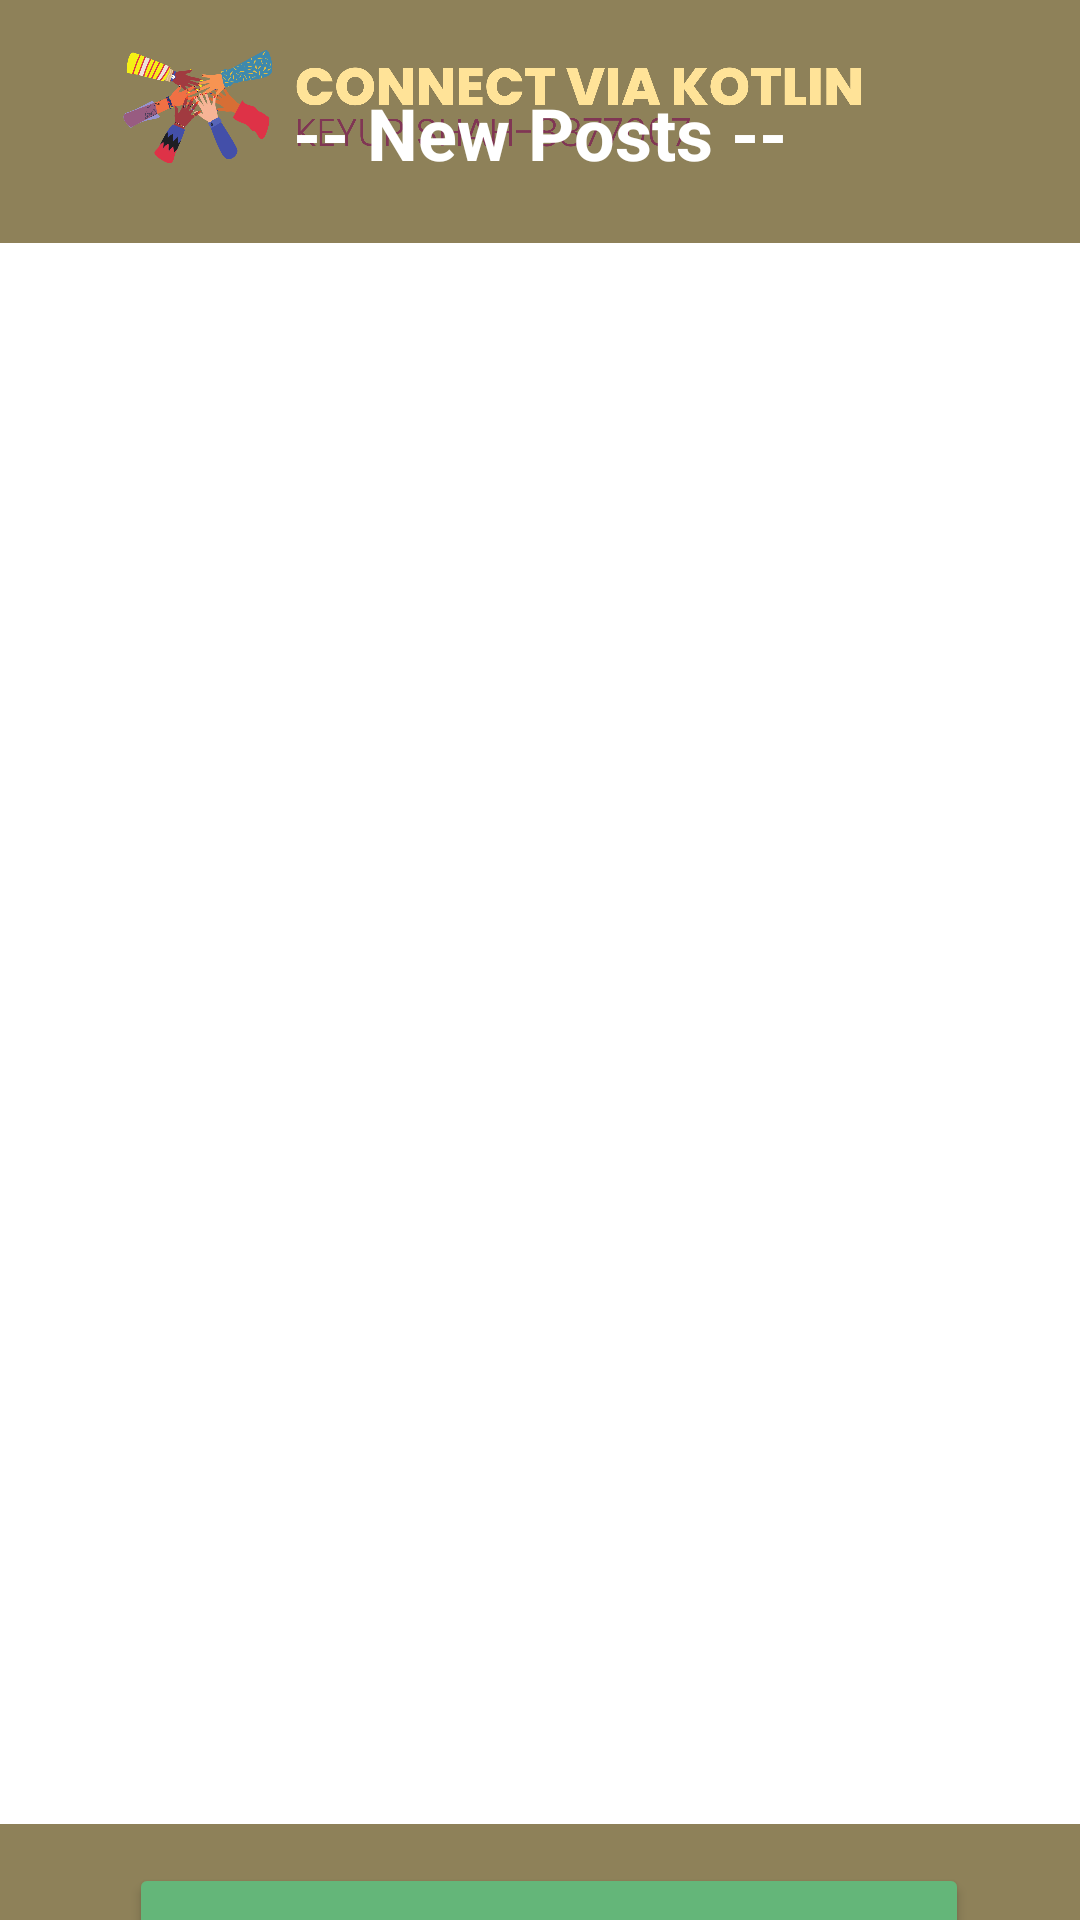

Android layout source for this screen:
<!-- AndroidManifest.xml: application theme Theme.Project_Part1 -->
<!-- res/layout/activity_main.xml -->
<?xml version="1.0" encoding="utf-8"?>
<androidx.constraintlayout.widget.ConstraintLayout xmlns:android="http://schemas.android.com/apk/res/android"
    xmlns:app="http://schemas.android.com/apk/res-auto"
    xmlns:tools="http://schemas.android.com/tools"
    android:layout_width="match_parent"
    android:layout_height="match_parent"
    android:background="#8E8159"
    tools:context=".MainActivity">

    <ImageView
        android:id="@+id/imageView4"
        android:layout_width="279dp"
        android:layout_height="57dp"
        android:layout_marginStart="51dp"
        android:layout_marginTop="7dp"
        android:layout_marginEnd="82dp"
        app:layout_constraintEnd_toEndOf="parent"
        app:layout_constraintStart_toStartOf="parent"
        app:layout_constraintTop_toTopOf="parent"
        app:srcCompat="@drawable/logohori" />

    <androidx.recyclerview.widget.RecyclerView
        android:id="@+id/recyclerViewMain"
        android:layout_width="407dp"
        android:layout_height="527dp"
        android:layout_marginTop="11dp"
        android:layout_marginBottom="13dp"
        android:background="#FFFFFF"
        app:layout_constraintBottom_toTopOf="@+id/buttonConnect"
        app:layout_constraintEnd_toEndOf="parent"
        app:layout_constraintStart_toStartOf="parent"
        app:layout_constraintTop_toBottomOf="@+id/textView" />

    <Button
        android:id="@+id/buttonConnect"
        android:layout_width="280dp"
        android:layout_height="59dp"
        android:layout_marginStart="69dp"
        android:layout_marginEnd="63dp"
        android:layout_marginBottom="3dp"
        android:backgroundTint="#64B679"
        android:shadowColor="#FFFFFF"
        android:text="Connect with people ➕"
        android:textColor="#372161"
        android:textSize="19sp"
        app:layout_constraintBottom_toBottomOf="parent"
        app:layout_constraintEnd_toEndOf="parent"
        app:layout_constraintStart_toStartOf="parent"
        app:layout_constraintTop_toBottomOf="@+id/recyclerViewMain" />

    <TextView
        android:id="@+id/textView"
        android:layout_width="wrap_content"
        android:layout_height="34dp"
        android:layout_marginStart="123dp"
        android:layout_marginTop="7dp"
        android:layout_marginEnd="123dp"
        android:layout_marginBottom="8dp"
        android:text="-- New Posts --"
        android:textColor="#FFFFFF"
        android:textSize="24sp"
        android:textStyle="bold"
        app:layout_constraintBottom_toTopOf="@+id/recyclerViewMain"
        app:layout_constraintEnd_toEndOf="parent"
        app:layout_constraintStart_toStartOf="parent"
        app:layout_constraintTop_toBottomOf="@+id/imageView4" />
</androidx.constraintlayout.widget.ConstraintLayout>
<!-- resources referenced by this layout -->
<resources>
  <!-- drawable logohori: png bitmap (drawable, 302628 bytes) -->
  <style name="Theme.Project_Part1" parent="Base.Theme.Project_Part1" />
  <style name="Base.Theme.Project_Part1" parent="Theme.Material3.DayNight.NoActionBar">
          
          
      </style>
</resources>
